Labelled photos from "finaldata", an image-classification folder in prastabdkl/unet-for-covid-detection. The possible labels are: COVID, normal.

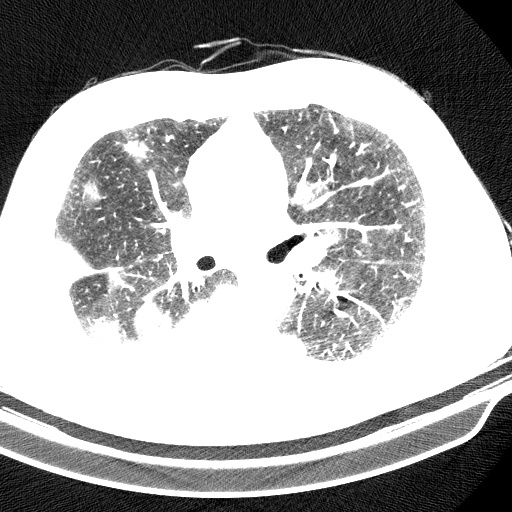
Label: COVID

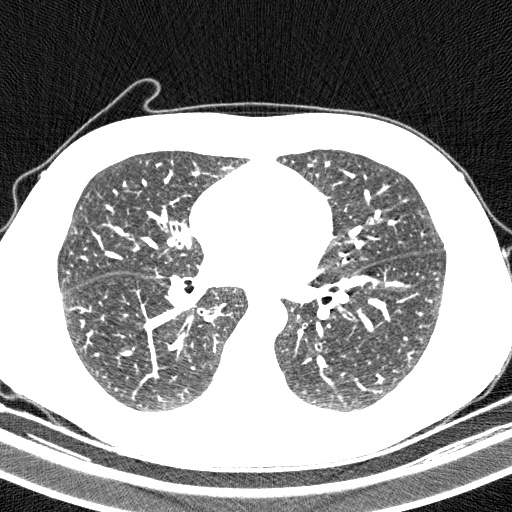
Label: normal

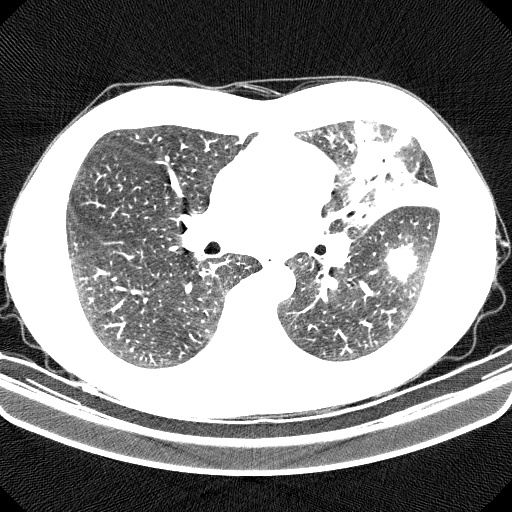
Label: COVID

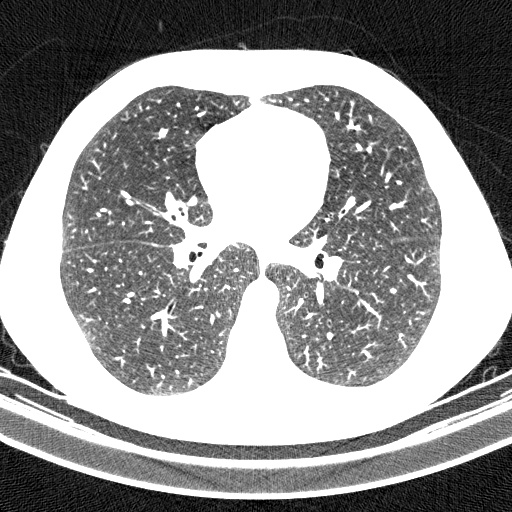
Label: normal

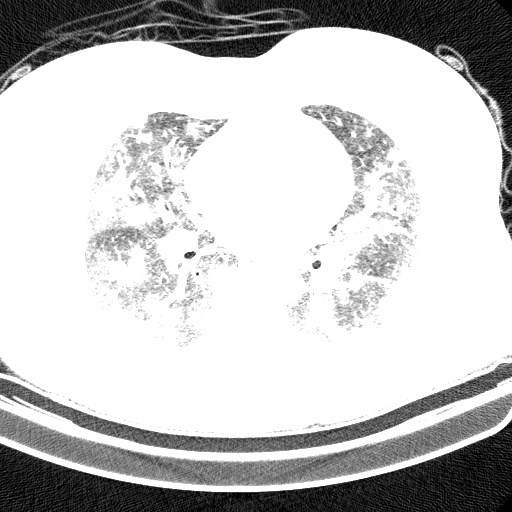
Label: COVID

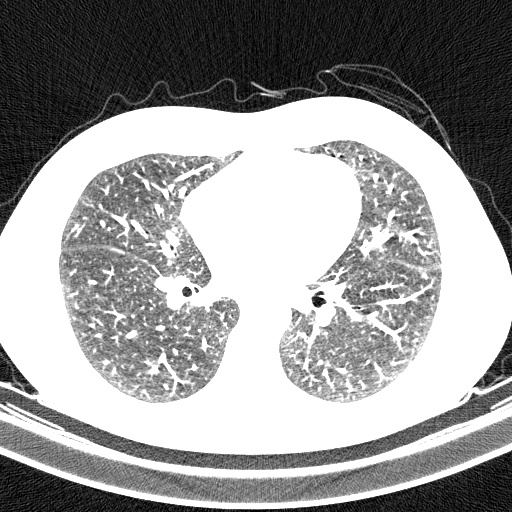
Label: normal
